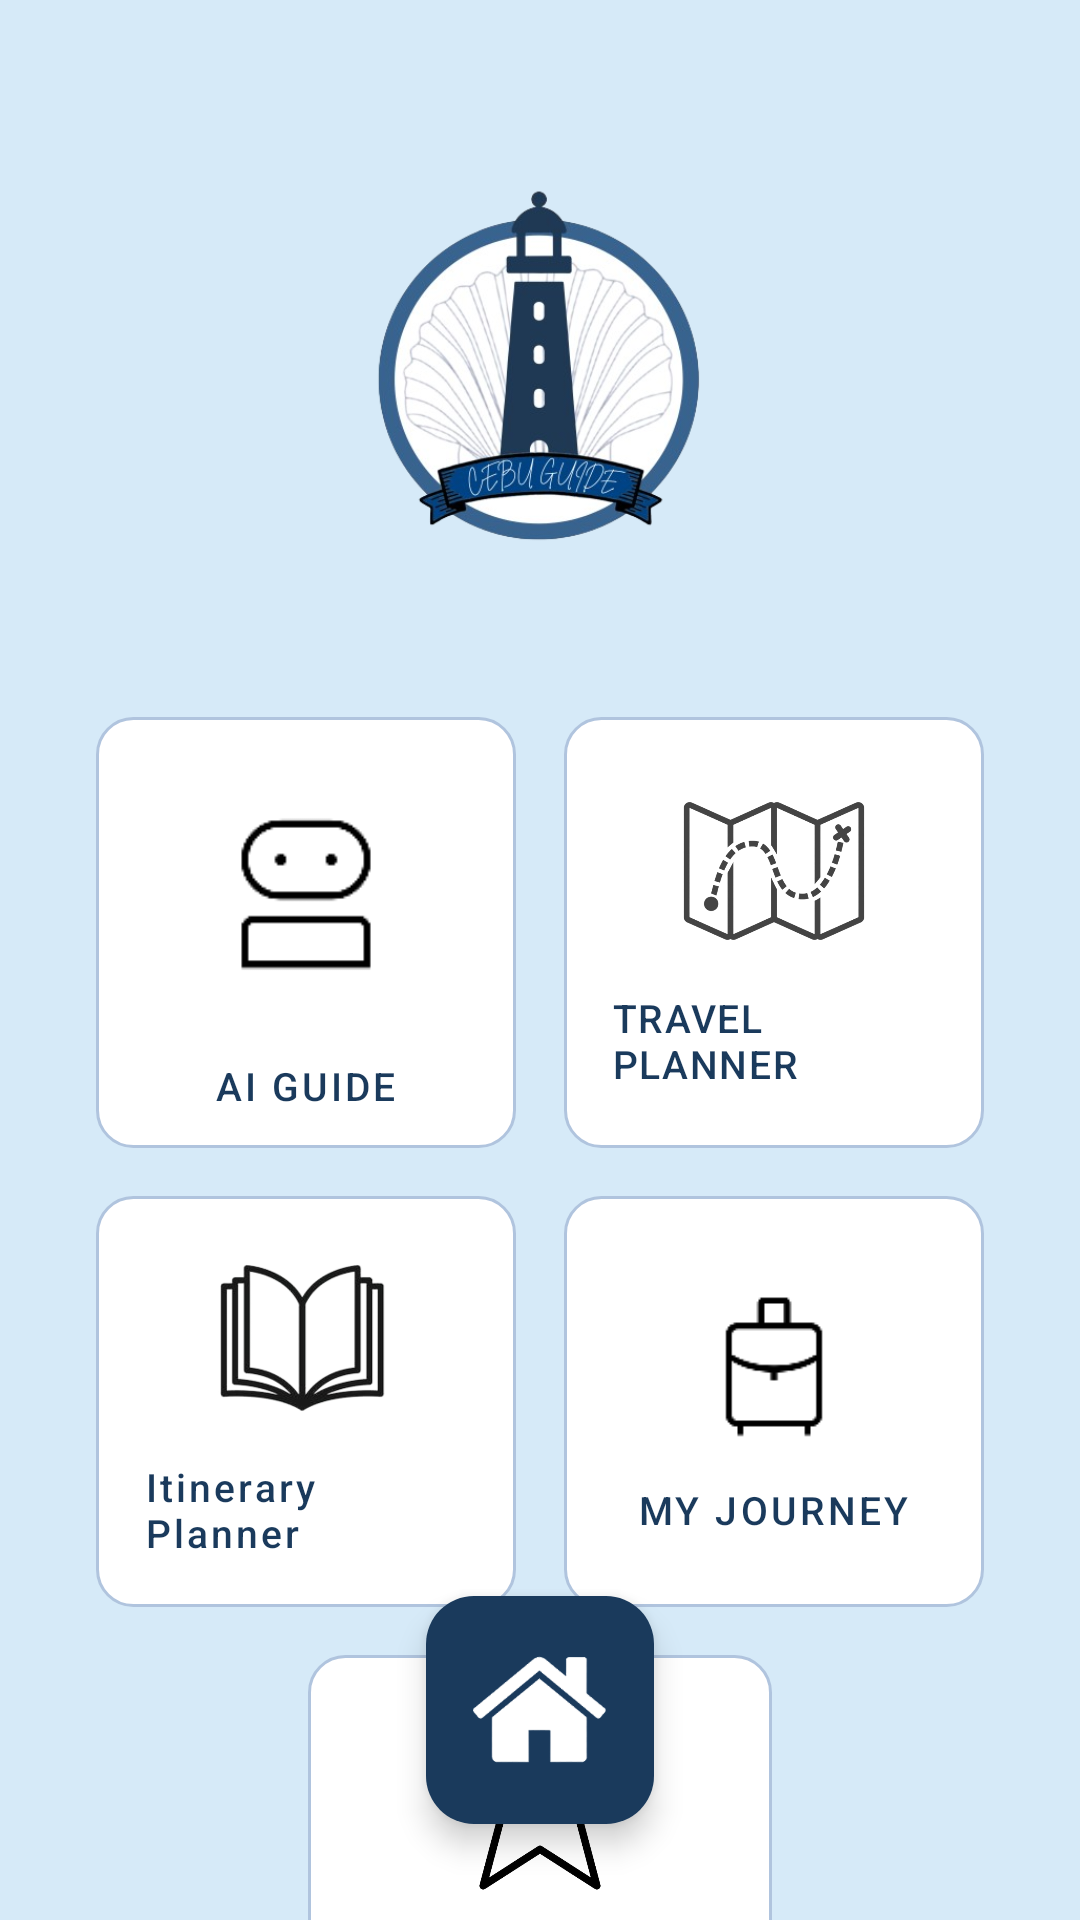

This screen was rendered from an Android layout file. Write that file and the resources it references.
<!-- AndroidManifest.xml: application theme Theme.FINALPROJECT -->
<!-- res/layout/activity_home.xml -->
<?xml version="1.0" encoding="utf-8"?>
<androidx.constraintlayout.widget.ConstraintLayout
    xmlns:android="http://schemas.android.com/apk/res/android"
    xmlns:app="http://schemas.android.com/apk/res-auto"
    xmlns:tools="http://schemas.android.com/tools"
    android:layout_width="match_parent"
    android:layout_height="match_parent"
    android:background="#D6EAF8">

    
    <ImageView
        android:id="@+id/imgLogo"
        android:layout_width="179dp"
        android:layout_height="175dp"
        android:layout_marginTop="32dp"
        android:contentDescription="Cebu Guide Logo"
        android:scaleType="fitCenter"
        android:src="@drawable/cebu_guide_logo"
        app:layout_constraintEnd_toEndOf="parent"
        app:layout_constraintStart_toStartOf="parent"
        app:layout_constraintTop_toTopOf="parent" />

    
    <GridLayout
        android:id="@+id/gridMenu"
        android:layout_width="0dp"
        android:layout_height="wrap_content"
        android:layout_marginTop="24dp"
        android:layout_marginStart="24dp"
        android:layout_marginEnd="24dp"
        android:columnCount="2"
        android:rowCount="2"
        android:useDefaultMargins="false"
        app:layout_constraintTop_toBottomOf="@id/imgLogo"
        app:layout_constraintStart_toStartOf="parent"
        app:layout_constraintEnd_toEndOf="parent">

        
        <LinearLayout
            android:id="@+id/cardAiGuide"
            android:layout_width="0dp"
            android:layout_height="wrap_content"
            android:layout_columnWeight="1"
            android:layout_rowWeight="1"
            android:layout_margin="8dp"
            android:orientation="vertical"
            android:gravity="center"
            android:padding="12dp"
            android:clickable="true"
            android:focusable="true"
            android:background="@drawable/card_bg">

            <ImageView
                android:layout_width="94dp"
                android:layout_height="94dp"
                android:contentDescription="AI Guide Icon"
                android:scaleType="fitCenter"
                android:rotationY="180"
                android:padding="10dp"
                android:tint="@color/black"
                android:src="@drawable/ai_icon"/>

            <TextView
                android:layout_width="wrap_content"
                android:layout_height="wrap_content"
                android:layout_marginTop="8dp"
                android:text="AI GUIDE"
                android:textColor="#1A3A5C"
                android:textSize="13sp"
                android:letterSpacing="0.08"
                android:fontFamily="sans-serif-medium" />
        </LinearLayout>

        
        <LinearLayout
            android:id="@+id/cardTravelPlanner"
            android:layout_width="0dp"
            android:layout_height="wrap_content"
            android:layout_columnWeight="1"
            android:layout_rowWeight="1"
            android:layout_margin="8dp"
            android:orientation="vertical"
            android:gravity="center"
            android:padding="16dp"
            android:clickable="true"
            android:focusable="true"
            android:background="@drawable/card_bg">

            <ImageView
                android:layout_width="64dp"
                android:layout_height="64dp"
                android:contentDescription="Travel Planner Icon"
                android:src="@drawable/planner_icon"
                android:scaleType="fitCenter" />

            <TextView
                android:layout_width="wrap_content"
                android:layout_height="wrap_content"
                android:layout_marginTop="8dp"
                android:text="TRAVEL PLANNER"
                android:textColor="#1A3A5C"
                android:textSize="13sp"
                android:letterSpacing="0.04"
                android:fontFamily="sans-serif-medium" />
        </LinearLayout>

        
        <LinearLayout
            android:id="@+id/cardItineraryPlanner"
            android:layout_width="0dp"
            android:layout_height="wrap_content"
            android:layout_columnWeight="1"
            android:layout_rowWeight="1"
            android:layout_margin="8dp"
            android:orientation="vertical"
            android:gravity="center"
            android:padding="16dp"
            android:clickable="true"
            android:focusable="true"
            android:background="@drawable/card_bg">

            <ImageView
                android:layout_width="64dp"
                android:layout_height="64dp"
                android:contentDescription="Itinerary Planner"
                android:src="@drawable/journey_icon"
                android:scaleType="fitCenter" />

            <TextView
                android:layout_width="wrap_content"
                android:layout_height="wrap_content"
                android:layout_marginTop="8dp"
                android:text="Itinerary Planner"
                android:textColor="#1A3A5C"
                android:textSize="13sp"
                android:letterSpacing="0.08"
                android:fontFamily="sans-serif-medium" />
        </LinearLayout>

        
        <LinearLayout
            android:id="@+id/cardMyJourney"
            android:layout_width="0dp"
            android:layout_height="wrap_content"
            android:layout_columnWeight="1"
            android:layout_rowWeight="1"
            android:layout_margin="8dp"
            android:orientation="vertical"
            android:gravity="center"
            android:padding="16dp"
            android:clickable="true"
            android:focusable="true"
            android:background="@drawable/card_bg">

            <ImageView
                android:layout_width="64dp"
                android:layout_height="64dp"
                android:contentDescription="My Journey Icon"
                android:src="@drawable/journey"
                android:tint="@color/black"
                android:scaleType="fitCenter" />

            <TextView
                android:layout_width="wrap_content"
                android:layout_height="wrap_content"
                android:layout_marginTop="8dp"
                android:text="MY JOURNEY"
                android:textColor="#1A3A5C"
                android:textSize="13sp"
                android:letterSpacing="0.08"
                android:fontFamily="sans-serif-medium" />
        </LinearLayout>

    </GridLayout>

    
    <LinearLayout
        android:id="@+id/cardRating"
        android:layout_width="0dp"
        android:layout_height="wrap_content"
        android:layout_marginTop="8dp"
        android:orientation="vertical"
        android:gravity="center"
        android:padding="16dp"
        android:clickable="true"
        android:focusable="true"
        android:background="@drawable/card_bg"
        app:layout_constraintTop_toBottomOf="@id/gridMenu"
        app:layout_constraintStart_toStartOf="parent"
        app:layout_constraintEnd_toEndOf="parent"
        app:layout_constraintWidth_percent="0.43">

        <ImageView
            android:layout_width="64dp"
            android:layout_height="64dp"
            android:contentDescription="Rating Icon"
            android:src="@drawable/rating_icon"
            android:scaleType="fitCenter" />

        <TextView
            android:layout_width="wrap_content"
            android:layout_height="wrap_content"
            android:layout_marginTop="8dp"
            android:text="Rating"
            android:textColor="#1A3A5C"
            android:textSize="13sp"
            android:letterSpacing="0.08"
            android:fontFamily="sans-serif-medium" />
    </LinearLayout>

    
    <com.google.android.material.floatingactionbutton.FloatingActionButton
        android:id="@+id/btnHome"
        android:layout_width="wrap_content"
        android:layout_height="wrap_content"
        app:fabCustomSize="76dp"
        android:layout_marginBottom="32dp"
        android:src="@drawable/ic_home"
        app:maxImageSize="75dp"
        app:backgroundTint="#1A3A5C"
        app:tint="@android:color/white"
        app:layout_constraintBottom_toBottomOf="parent"
        app:layout_constraintEnd_toEndOf="parent"
        app:layout_constraintStart_toStartOf="parent"/>

</androidx.constraintlayout.widget.ConstraintLayout>
<!-- resources referenced by this layout -->
<resources>
  <!-- drawable ai_icon: png bitmap (drawable, 1806 bytes) -->
  <!-- drawable card_bg (drawable) -->
  <?xml version="1.0" encoding="utf-8"?>
  <shape xmlns:android="http://schemas.android.com/apk/res/android">
      <solid android:color="#FFFFFF" />
      <corners android:radius="12dp" />
      <stroke
          android:width="1dp"
          android:color="#B0C4DE" />
  </shape>
  <!-- drawable cebu_guide_logo: png bitmap (drawable, 156654 bytes) -->
  <!-- drawable ic_home: png bitmap (drawable, 17838 bytes) -->
  <!-- drawable journey: png bitmap (drawable, 1390 bytes) -->
  <!-- drawable journey_icon: png bitmap (drawable, 67747 bytes) -->
  <!-- drawable planner_icon: png bitmap (drawable, 256421 bytes) -->
  <!-- drawable rating_icon: png bitmap (drawable, 201633 bytes) -->
  <style name="Theme.FINALPROJECT" parent="Base.Theme.FINALPROJECT" />
  <style name="Base.Theme.FINALPROJECT" parent="Theme.Material3.DayNight.NoActionBar">
          
          
      </style>
  <!-- not gathered from this repository: default colours our renderer supplied (Android Studio template values) -->
  <color name="black">#FF000000</color>
</resources>
